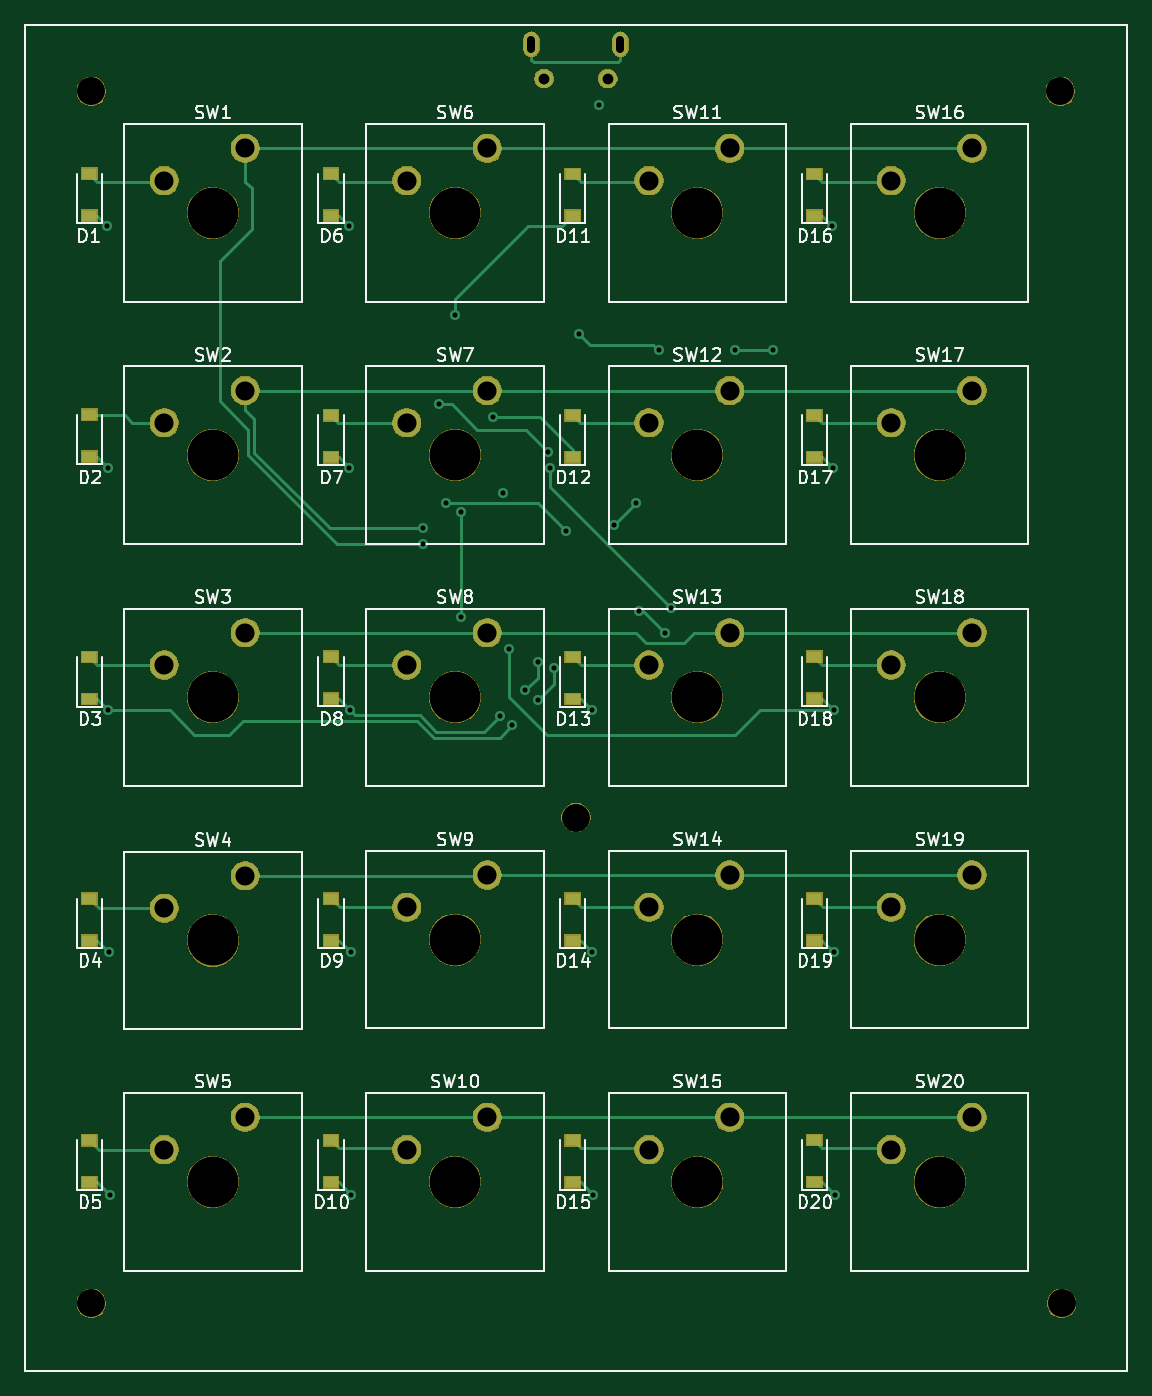
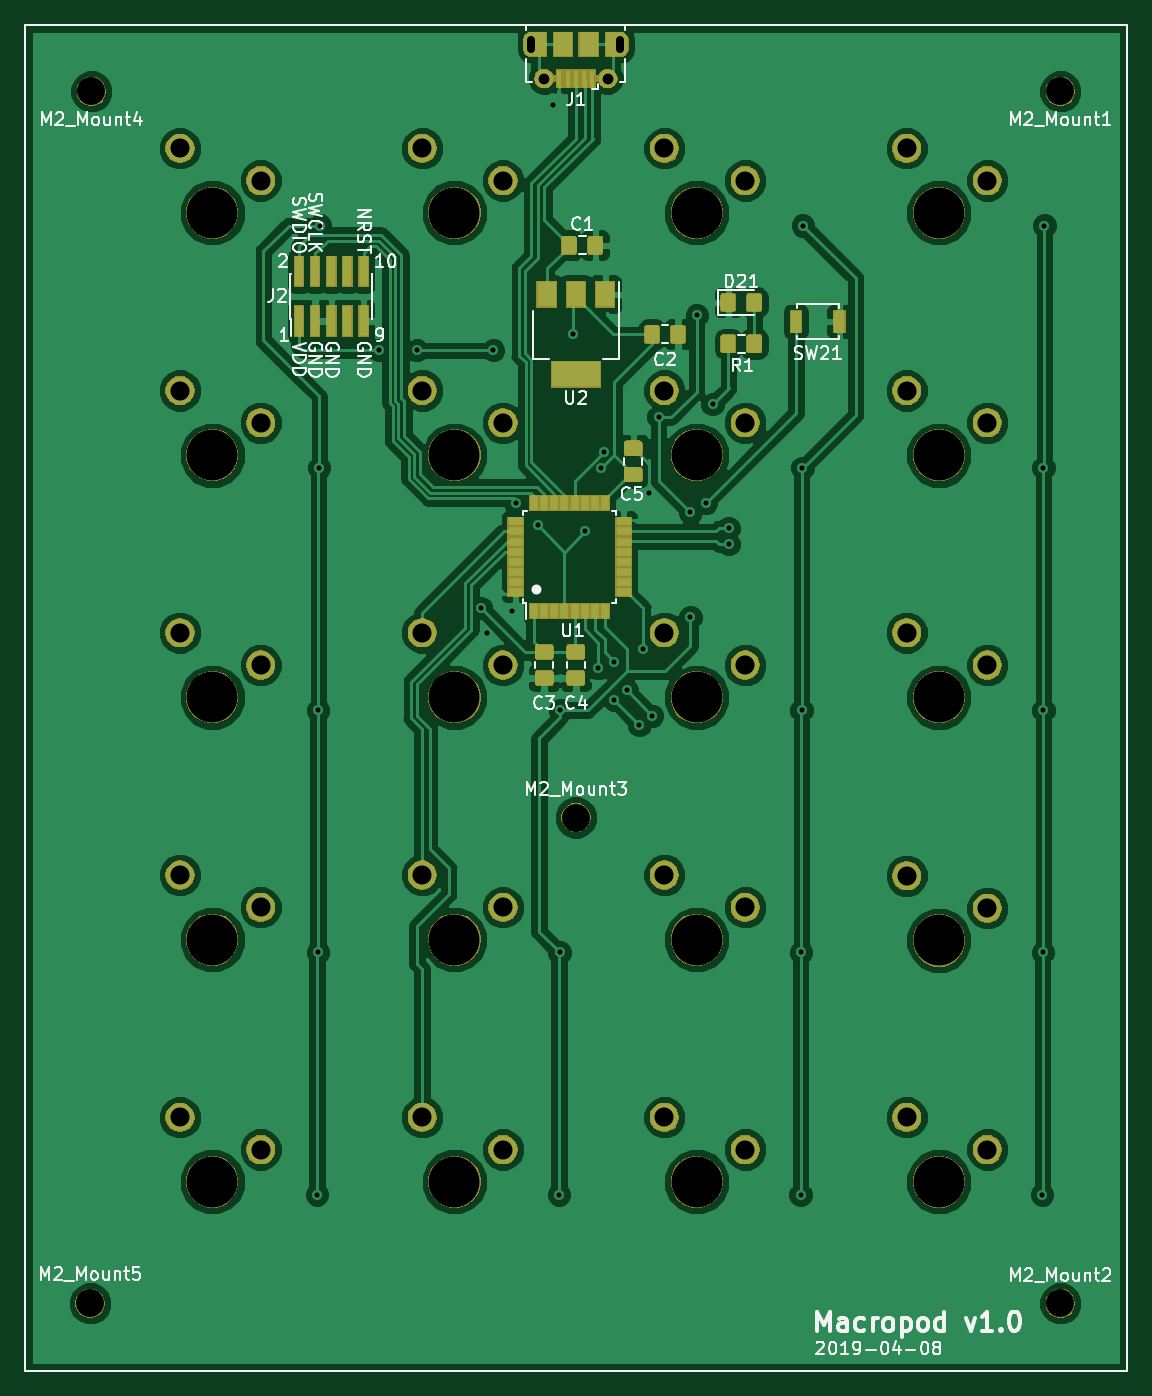
Circuit board: 11 layer files. Board 86.6 x 105.8 mm.
- bottom_copper: macropod-B.Cu.gbr (155662 bytes)
- bottom_mask: macropod-B.Mask.gbr (85520 bytes)
- paste: macropod-B.Paste.gbr (26461 bytes)
- bottom_silk: macropod-B.SilkS.gbr (35091 bytes)
- outline: macropod-Edge.Cuts.gbr (685 bytes)
- top_copper: macropod-F.Cu.gbr (14079 bytes)
- top_mask: macropod-F.Mask.gbr (75526 bytes)
- paste: macropod-F.Paste.gbr (1717 bytes)
- top_silk: macropod-F.SilkS.gbr (45070 bytes)
- drill: macropod-NPTH.drl (535 bytes)
- drill: macropod-PTH.drl (1536 bytes)

=== bottom_copper: macropod-B.Cu.gbr (155662 bytes, source omitted) ===
=== bottom_mask: macropod-B.Mask.gbr (85520 bytes, source omitted) ===
=== paste: macropod-B.Paste.gbr (26461 bytes, source omitted) ===
=== bottom_silk: macropod-B.SilkS.gbr (35091 bytes, source omitted) ===
=== outline: macropod-Edge.Cuts.gbr ===
%TF.GenerationSoftware,KiCad,Pcbnew,(5.0.2-5-10.14)*%
%TF.CreationDate,2019-04-08T21:19:03+10:00*%
%TF.ProjectId,macropod,6d616372-6f70-46f6-942e-6b696361645f,rev?*%
%TF.SameCoordinates,Original*%
%TF.FileFunction,Profile,NP*%
%FSLAX46Y46*%
G04 Gerber Fmt 4.6, Leading zero omitted, Abs format (unit mm)*
G04 Created by KiCad (PCBNEW (5.0.2-5-10.14)) date Monday, 08 April 2019 at 09:19:03 pm*
%MOMM*%
%LPD*%
G01*
G04 APERTURE LIST*
%ADD10C,0.150000*%
G04 APERTURE END LIST*
D10*
X29700000Y-28429951D02*
X29700000Y-134229951D01*
X29700000Y-134229951D02*
X116300000Y-134229951D01*
X116300000Y-28429951D02*
X116300000Y-134229951D01*
X29700000Y-28429951D02*
X116300000Y-28429951D01*
M02*

=== top_copper: macropod-F.Cu.gbr (14079 bytes, source omitted) ===
=== top_mask: macropod-F.Mask.gbr (75526 bytes, source omitted) ===
=== paste: macropod-F.Paste.gbr ===
%TF.GenerationSoftware,KiCad,Pcbnew,(5.0.2-5-10.14)*%
%TF.CreationDate,2019-04-08T21:19:03+10:00*%
%TF.ProjectId,macropod,6d616372-6f70-46f6-942e-6b696361645f,rev?*%
%TF.SameCoordinates,Original*%
%TF.FileFunction,Paste,Top*%
%TF.FilePolarity,Positive*%
%FSLAX46Y46*%
G04 Gerber Fmt 4.6, Leading zero omitted, Abs format (unit mm)*
G04 Created by KiCad (PCBNEW (5.0.2-5-10.14)) date Monday, 08 April 2019 at 09:19:03 pm*
%MOMM*%
%LPD*%
G01*
G04 APERTURE LIST*
%ADD10C,0.150000*%
%ADD11R,1.200000X0.900000*%
G04 APERTURE END LIST*
D10*
X29700000Y-28429951D02*
X29700000Y-134229951D01*
X29700000Y-134229951D02*
X116300000Y-134229951D01*
X116300000Y-28429951D02*
X116300000Y-134229951D01*
X29700000Y-28429951D02*
X116300000Y-28429951D01*
D11*
X34740000Y-43390000D03*
X34740000Y-40090000D03*
X34740000Y-62365000D03*
X34740000Y-59065000D03*
X34740000Y-81415000D03*
X34740000Y-78115000D03*
X34740000Y-100415000D03*
X34740000Y-97115000D03*
X34740000Y-119415000D03*
X34740000Y-116115000D03*
X53740000Y-43390000D03*
X53740000Y-40090000D03*
X53740000Y-59115000D03*
X53740000Y-62415000D03*
X53740000Y-78090000D03*
X53740000Y-81390000D03*
X53740000Y-97115000D03*
X53740000Y-100415000D03*
X53740000Y-116115000D03*
X53740000Y-119415000D03*
X72740000Y-43415000D03*
X72740000Y-40115000D03*
X72740000Y-59115000D03*
X72740000Y-62415000D03*
X72740000Y-78115000D03*
X72740000Y-81415000D03*
X72740000Y-97115000D03*
X72740000Y-100415000D03*
X72740000Y-116115000D03*
X72740000Y-119415000D03*
X91740000Y-40115000D03*
X91740000Y-43415000D03*
X91740000Y-62415000D03*
X91740000Y-59115000D03*
X91740000Y-81390000D03*
X91740000Y-78090000D03*
X91740000Y-97115000D03*
X91740000Y-100415000D03*
X91740000Y-119390000D03*
X91740000Y-116090000D03*
M02*

=== top_silk: macropod-F.SilkS.gbr (45070 bytes, source omitted) ===
=== drill: macropod-NPTH.drl ===
M48
;DRILL file {KiCad (5.0.2-5-10.14)} date Monday, 08 April 2019 at 09:19:06 pm
;FORMAT={-:-/ absolute / metric / decimal}
FMAT,2
METRIC,TZ
T1C2.200
T2C4.000
%
G90
G05
T1
X73.Y-90.73
X34.9Y-33.63
X111.2Y-128.93
X34.9Y-128.93
X111.1Y-33.63
T2
X44.45Y-81.28
X44.45Y-43.18
X63.5Y-62.23
X63.5Y-100.33
X63.5Y-43.18
X82.55Y-62.23
X44.45Y-119.38
X82.55Y-100.33
X44.45Y-62.23
X44.45Y-100.397
X63.5Y-81.28
X63.5Y-119.38
X82.55Y-43.18
X101.6Y-81.28
X101.6Y-119.38
X82.55Y-81.28
X101.6Y-62.23
X101.6Y-43.18
X82.55Y-119.38
X101.6Y-100.33
T0
M30

=== drill: macropod-PTH.drl ===
M48
;DRILL file {KiCad (5.0.2-5-10.14)} date Monday, 08 April 2019 at 09:19:06 pm
;FORMAT={-:-/ absolute / metric / decimal}
FMAT,2
METRIC,TZ
T1C0.400
T2C0.600
T3C0.850
T4C1.500
%
G90
G05
T1
X36.158Y-44.183
X36.233Y-82.283
X36.233Y-63.233
X36.282Y-101.332
X36.332Y-120.382
X55.158Y-44.183
X55.183Y-63.233
X55.258Y-82.283
X55.282Y-101.332
X55.332Y-120.382
X61.Y-67.98
X61.Y-69.23
X62.25Y-58.23
X62.75Y-65.98
X63.5Y-51.23
X64.Y-66.73
X64.Y-74.98
X66.5Y-59.23
X67.Y-82.73
X67.25Y-65.23
X67.75Y-77.48
X68.Y-83.48
X69.Y-80.73
X70.Y-78.48
X70.Y-81.48
X70.823Y-61.98
X71.Y-63.23
X71.25Y-78.98
X72.25Y-68.23
X73.25Y-52.73
X74.233Y-82.283
X74.282Y-101.332
X74.332Y-120.382
X74.8Y-34.73
X76.Y-67.73
X77.75Y-65.98
X78.Y-74.48
X79.5Y-53.98
X80.Y-76.23
X80.5Y-74.23
X85.5Y-53.98
X88.5Y-53.98
X93.133Y-44.183
X93.183Y-63.233
X93.258Y-82.283
X93.282Y-101.332
X93.357Y-120.382
T3
X70.5Y-32.622
X75.5Y-32.622
T4
X97.79Y-59.69
X104.14Y-57.15
X59.69Y-59.69
X66.04Y-57.15
X59.69Y-97.79
X66.04Y-95.25
X97.79Y-40.64
X104.14Y-38.1
X59.69Y-40.64
X66.04Y-38.1
X78.74Y-116.84
X85.09Y-114.3
X78.74Y-59.69
X85.09Y-57.15
X40.64Y-116.84
X46.99Y-114.3
X97.79Y-97.79
X104.14Y-95.25
X78.74Y-97.79
X85.09Y-95.25
X40.64Y-59.69
X46.99Y-57.15
X40.64Y-97.857
X46.99Y-95.317
X59.69Y-78.74
X66.04Y-76.2
X59.69Y-116.84
X66.04Y-114.3
X78.74Y-40.64
X85.09Y-38.1
X97.79Y-78.74
X104.14Y-76.2
X97.79Y-116.84
X104.14Y-114.3
X78.74Y-78.74
X85.09Y-76.2
X40.64Y-78.74
X46.99Y-76.2
X40.64Y-40.64
X46.99Y-38.1
T2
X69.5Y-30.272G85X69.5Y-29.572
G05
X76.5Y-29.572G85X76.5Y-30.272
G05
T0
M30

